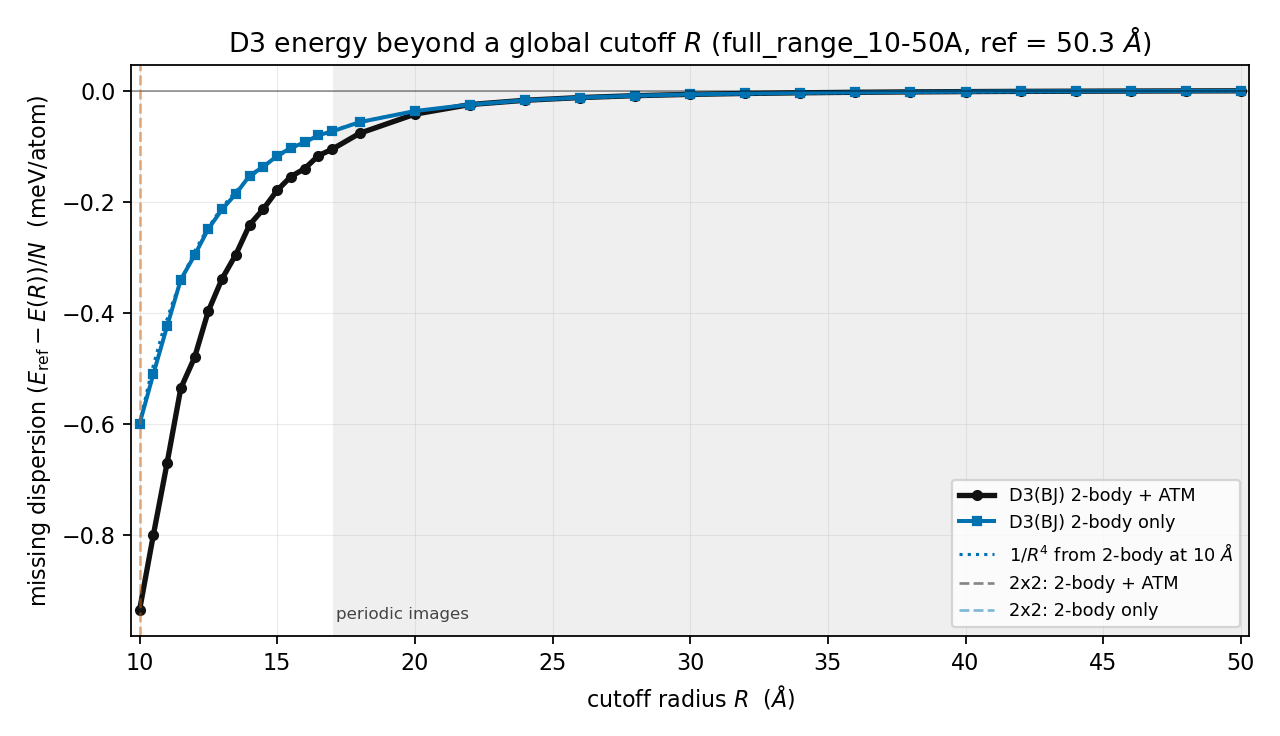

The file beside this chart, header and first rows:
R_A, E_2body_eV, E_2body_plus_ATM_eV, missing_2body_meV_per_atom, missing_2body_ATM_meV_per_atom
10, -81.06, -79.54, -0.6005, -0.9361
10.5, -81.15, -79.67, -0.5107, -0.8011
11, -81.24, -79.8, -0.4245, -0.6711
11.5, -81.32, -79.94, -0.3401, -0.5358
12, -81.37, -80, -0.2963, -0.4804
12.5, -81.42, -80.08, -0.2487, -0.3967
13, -81.45, -80.14, -0.2135, -0.3385
13.5, -81.48, -80.19, -0.1856, -0.2949
14, -81.51, -80.24, -0.1528, -0.2413
14.5, -81.53, -80.27, -0.1367, -0.2128
15, -81.55, -80.3, -0.1172, -0.1792
15.5, -81.56, -80.33, -0.1027, -0.1544
16, -81.57, -80.34, -0.09288, -0.1401
16.5, -81.59, -80.37, -0.07991, -0.1167
17, -81.59, -80.38, -0.07307, -0.1052
18, -81.61, -80.41, -0.0563, -0.07642
20, -81.63, -80.44, -0.03644, -0.04205
22, -81.64, -80.46, -0.02472, -0.02472
24, -81.65, -80.47, -0.01704, -0.01704
26, -81.66, -80.47, -0.01214, -0.01214
28, -81.66, -80.48, -0.008736, -0.008736
30, -81.66, -80.48, -0.006389, -0.006389
32, -81.66, -80.48, -0.004773, -0.004773
34, -81.66, -80.48, -0.003549, -0.003549
36, -81.67, -80.48, -0.002624, -0.002624
38, -81.67, -80.48, -0.001937, -0.001937
40, -81.67, -80.49, -0.001391, -0.001391
42, -81.67, -80.49, -0.00098, -0.00098
44, -81.67, -80.49, -0.0006631, -0.0006631
46, -81.67, -80.49, -0.0003967, -0.0003967
48, -81.67, -80.49, -0.0001891, -0.0001891
50, -81.67, -80.49, -0.00001875, -0.00001875
